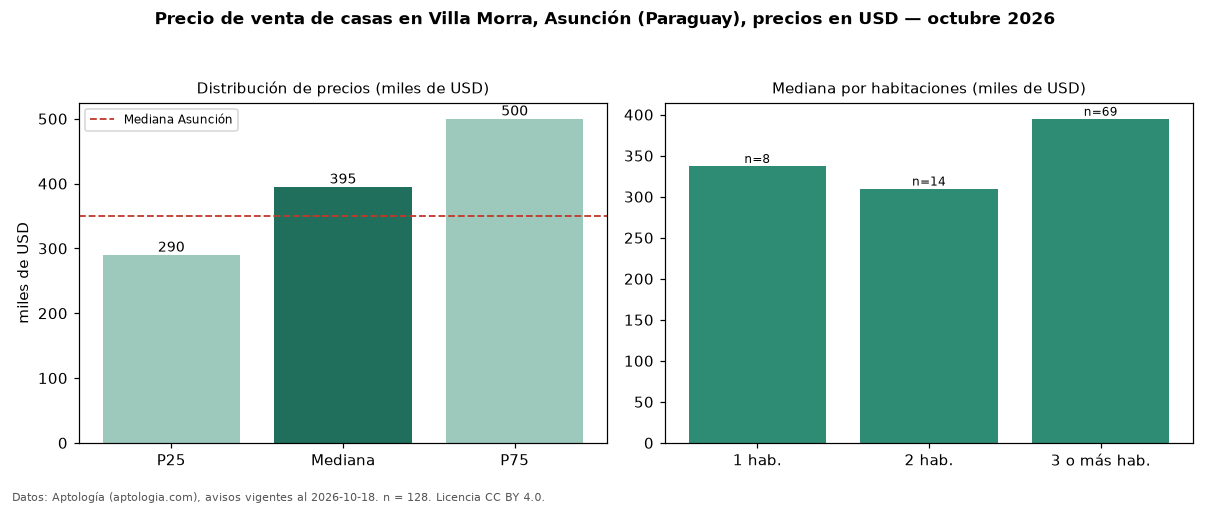

Values plotted in this chart, from the file beside it:
seccion, metrica, valor, moneda, n
precio, p25, 290000, USD, 128
precio, mediana, 395000, USD, 128
precio, p75, 500000, USD, 128
precio, minimo, 78400, USD, 128
precio, maximo, 1362000, USD, 128
m2, mediana_precio_m2, 1267, USD, 90
m2, area_mediana_m2, 330.0, m2, 90
banos, mediana_banos, 3.0, , 
parqueadero, pct_con_parqueadero, 100.0, %, 55
habitaciones, 1, 337500, USD, 8
habitaciones, 2, 310000, USD, 14
habitaciones, 3+, 395000, USD, 69
ciudad, mediana_ciudad_referencia, 350000, USD, 
ciudad, mediana_m2_ciudad, 1028, USD, 
fuente, fecha_datos, 2026-10-18, , 
fuente, atribucion, https://www.aptologia.com/py/venta/asunc…, , 
fuente, licencia, CC BY 4.0, , 
